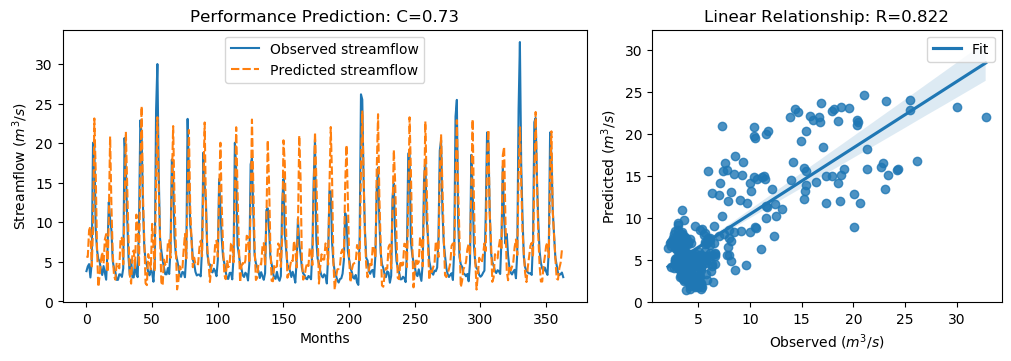

Data behind this chart, as committed beside it:
y_true, y_pred, y_true_scaled, y_pred_scaled
3.83, 5.657, -0.5361, -0.2763
4.42, 5.627, -0.4522, -0.2807
4.72, 9.018, -0.4096, 0.2015
3.03, 9.454, -0.6499, 0.2635
4.87, 4.429, -0.3883, -0.451
20.07, 8.979, 1.773, 0.196
19.62, 23.14, 1.709, 2.209
9.33, 16.64, 0.2458, 1.286
6.56, 6.988, -0.148, -0.08709
5.37, 1.834, -0.3172, -0.8199
5.07, 3.213, -0.3598, -0.6238
4.02, 5.154, -0.5091, -0.3479
3.34, 6.236, -0.6058, -0.194
4.47, 4.768, -0.4451, -0.4028
3.61, 7.831, -0.5674, 0.03269
2.75, 8.512, -0.6897, 0.1296
6.28, 3.698, -0.1878, -0.5548
12.55, 10.29, 0.7036, 0.3827
10.44, 20.85, 0.4036, 1.884
9.01, 12.1, 0.2003, 0.6393
5.12, 5.965, -0.3527, -0.2326
4.16, 3.221, -0.4892, -0.6227
3.72, 2.751, -0.5518, -0.6895
2.73, 4.886, -0.6925, -0.3859
2.73, 4.57, -0.6925, -0.4309
3.43, 4.185, -0.593, -0.4856
3.4, 8.099, -0.5972, 0.0708
3.1, 8.005, -0.6399, 0.05739
4.17, 4.684, -0.4878, -0.4147
20.66, 11.84, 1.857, 0.6025
16.78, 21.46, 1.305, 1.97
10.67, 14.71, 0.4363, 1.011
5.59, 8.025, -0.2859, 0.0603
3.31, 3.343, -0.61, -0.6054
5.26, 2.253, -0.3328, -0.7604
3.05, 6.183, -0.647, -0.2016
3.04, 6.443, -0.6484, -0.1645
5.26, 4.218, -0.3328, -0.481
3.41, 10.98, -0.5958, 0.4799
3.07, 9.226, -0.6442, 0.2311
9.62, 4.403, 0.2871, -0.4547
22.89, 16.59, 2.174, 1.278
21.04, 24.68, 1.911, 2.429
12.14, 13.5, 0.6453, 0.8389
7.0, 7.889, -0.08543, 0.04092
5.08, 2.295, -0.3584, -0.7543
4.58, 2.061, -0.4295, -0.7877
3.72, 5.987, -0.5518, -0.2294
3.3, 5.087, -0.6115, -0.3574
4.07, 4.063, -0.502, -0.503
3.64, 9.805, -0.5631, 0.3133
2.49, 7.058, -0.7266, -0.07723
5.3, 3.831, -0.3271, -0.536
24.2, 15.69, 2.36, 1.149
30.01, 23.29, 3.186, 2.23
16.39, 14.25, 1.25, 0.9449
8.01, 8.575, 0.05817, 0.1385
6.41, 2.436, -0.1693, -0.7343
5.24, 1.999, -0.3357, -0.7964
4.29, 5.286, -0.4707, -0.3292
... 304 more rows
